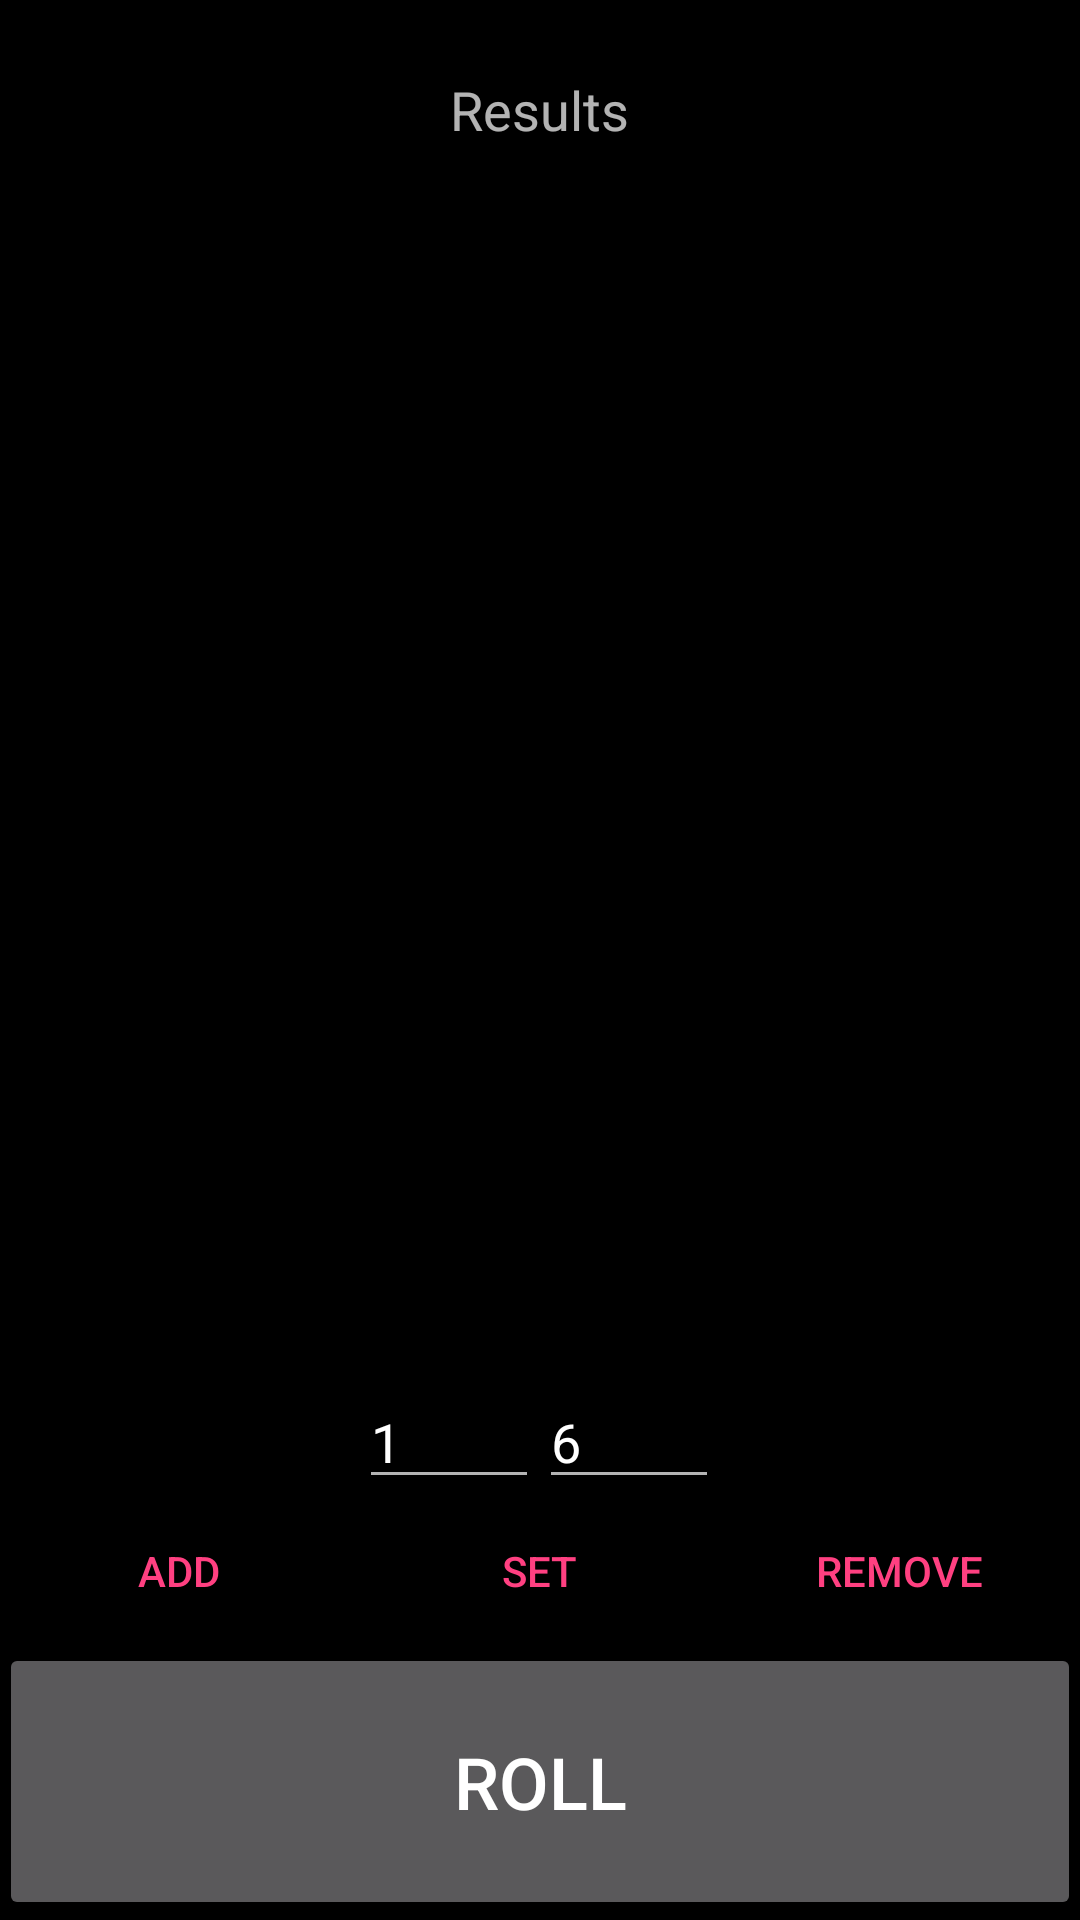

Here is an Android app screen rendered from its layout file. Give the layout XML and the strings, colors and styles it references.
<!-- AndroidManifest.xml: activity theme AppThemeDark -->
<!-- res/layout/activity_main.xml -->
<LinearLayout xmlns:android="http://schemas.android.com/apk/res/android"
    xmlns:tools="http://schemas.android.com/tools"
    android:layout_width="match_parent"
    android:layout_height="match_parent"
    android:orientation="vertical"
    tools:context=".ui.MainActivity">

    <RelativeLayout
        android:layout_width="match_parent"
        android:layout_height="match_parent"
        android:paddingBottom="@dimen/activity_vertical_margin"
        android:paddingLeft="@dimen/activity_horizontal_margin"
        android:paddingRight="@dimen/activity_horizontal_margin"
        android:paddingTop="@dimen/activity_vertical_margin">

        <TextView
            android:layout_width="wrap_content"
            android:layout_height="wrap_content"
            android:textAppearance="?android:attr/textAppearanceMedium"
            android:id="@+id/nrOfDice"
            android:layout_alignParentTop="true"
            android:layout_centerHorizontal="true"
            android:layout_alignParentLeft="false"
            android:layout_marginLeft="0dp"
            android:layout_marginTop="0dp" />

        <TextView
            android:layout_width="wrap_content"
            android:layout_height="wrap_content"
            android:textAppearance="?android:attr/textAppearanceMedium"
            android:text="@string/results"
            android:id="@+id/textView"
            android:layout_below="@+id/nrOfDice"
            android:layout_centerHorizontal="true"
            android:layout_alignParentLeft="false"
            android:layout_marginLeft="0dp"
            android:layout_alignParentTop="false"
            android:layout_marginTop="0dp" />

        <TextView
            android:layout_width="wrap_content"
            android:layout_height="wrap_content"
            android:textAppearance="?android:attr/textAppearanceLarge"
            android:id="@+id/total_result"
            android:layout_below="@+id/textView"
            android:layout_centerHorizontal="true"
            android:textSize="30sp"
            android:layout_alignParentLeft="false"
            android:layout_alignParentTop="false" />

        <LinearLayout
            android:orientation="vertical"
            android:layout_width="match_parent"
            android:layout_height="match_parent"
            android:baselineAligned="false"
            android:layout_above="@+id/dice_set_control"
            android:layout_below="@+id/total_result"
            android:focusable="false">

            <RelativeLayout
                android:layout_width="match_parent"
                android:layout_height="match_parent"
                android:id="@+id/view_detailed_roll"
                android:layout_weight="50">

                <ScrollView
                    android:layout_width="match_parent"
                    android:layout_height="match_parent"
                    android:id="@+id/scrollView"
                    android:layout_alignParentLeft="true"
                    android:layout_alignParentTop="false"
                    android:layout_alignParentRight="true"
                    android:layout_alignParentEnd="false"
                    android:layout_alignParentStart="false"
                    android:layout_centerHorizontal="true"
                    android:fillViewport="true"
                    android:measureAllChildren="false">

                    <TextView
                        android:layout_width="match_parent"
                        android:layout_height="wrap_content"
                        android:textAppearance="?android:attr/textAppearanceMedium"
                        android:id="@+id/die_rolls"
                        android:enabled="true"
                        android:textSize="20sp"
                        android:gravity="center_vertical|center_horizontal" />
                </ScrollView>

            </RelativeLayout>

            <RelativeLayout
                android:layout_width="match_parent"
                android:layout_height="match_parent"
                android:id="@+id/view_summary"
                android:focusable="false"
                android:focusableInTouchMode="false"
                android:layout_weight="50">

                <ScrollView
                    android:layout_width="match_parent"
                    android:layout_height="match_parent"
                    android:id="@+id/scrollview_dice_summary"
                    android:layout_alignParentTop="false"
                    android:layout_alignParentBottom="false"
                    android:layout_alignParentEnd="false"
                    android:layout_alignParentStart="false"
                    android:fillViewport="true"
                    android:layout_alignParentLeft="true"
                    android:layout_alignParentRight="true">

                    <LinearLayout
                        android:orientation="vertical"
                        android:layout_width="match_parent"
                        android:layout_height="wrap_content"
                        android:id="@+id/dice_summary_table_container"
                        android:gravity="center_vertical">

                    </LinearLayout>
                </ScrollView>

            </RelativeLayout>
        </LinearLayout>

        <TableLayout
            android:layout_width="match_parent"
            android:layout_height="wrap_content"
            android:stretchColumns="*"
            android:gravity="bottom"
            android:id="@+id/dice_set_control"
            android:layout_above="@+id/roll_die_button"
            android:layout_alignParentStart="true"
            android:focusable="true"
            android:focusableInTouchMode="true">

            <TableRow
                android:layout_width="match_parent"
                android:layout_height="match_parent"
                android:baselineAligned="false">

                <EditText
                    android:layout_width="0dp"
                    android:layout_height="wrap_content"
                    android:inputType="numberSigned"
                    android:ems="1"
                    android:id="@+id/set_dice_nr"
                    android:text="1"
                    android:layout_column="2"
                    android:selectAllOnFocus="true" />

                <EditText
                    android:layout_width="0dp"
                    android:layout_height="wrap_content"
                    android:inputType="numberSigned"
                    android:ems="1"
                    android:id="@+id/set_dice_sides"
                    android:text="6"
                    android:layout_column="3"
                    android:selectAllOnFocus="true" />

            </TableRow>

            <TableRow
                android:layout_width="match_parent"
                android:layout_height="match_parent"
                style="?android:attr/buttonBarStyle">

                <Button
                    style="?android:attr/buttonBarButtonStyle"
                    android:text="@string/add_die_bt"
                    android:id="@+id/add_die_button"
                    android:layout_column="0"
                    android:layout_span="2" />

                <Button
                    style="?android:attr/buttonBarButtonStyle"
                    android:layout_width="wrap_content"
                    android:layout_height="wrap_content"
                    android:text="@string/set_bt"
                    android:id="@+id/set_dice_button"
                    android:layout_column="2"
                    android:layout_span="2" />

                <Button

                    style="?android:attr/buttonBarButtonStyle"
                    android:layout_width="wrap_content"
                    android:layout_height="wrap_content"
                    android:text="@string/remove_die_bt"
                    android:id="@+id/remove_die_button"
                    android:layout_column="4"
                    android:layout_span="2" />
            </TableRow>

        </TableLayout>

        <Button
            android:layout_width="fill_parent"
            android:layout_height="wrap_content"
            android:text="@string/roll"
            android:id="@+id/roll_die_button"
            android:textSize="24sp"
            android:paddingTop="30dp"
            android:paddingBottom="30dp"
            android:layout_alignParentBottom="true"
            android:layout_centerHorizontal="true"
            android:layout_alignParentEnd="false"
            android:layout_alignParentStart="false"
            android:singleLine="true" />

    </RelativeLayout>
</LinearLayout>
<!-- resources referenced by this layout -->
<resources>
  <string name="add_die_bt">Add</string>
  <string name="remove_die_bt">Remove</string>
  <string name="results">Results</string>
  <string name="roll">ROLL</string>
  <string name="set_bt">Set</string>
  <style name="AppThemeDark" parent="Theme.AppCompat">
          
          <item name="colorPrimary">@color/DarkcolorPrimary</item>
          <item name="colorPrimaryDark">@color/DarkcolorPrimaryDark</item>
          <item name="colorAccent">@color/colorAccent</item>
          <item name="android:colorBackground">@android:color/black</item>
      </style>
  <color name="DarkcolorPrimary">#000</color>
  <color name="DarkcolorPrimaryDark">#000</color>
  <color name="colorAccent">#FF4081</color>
</resources>
